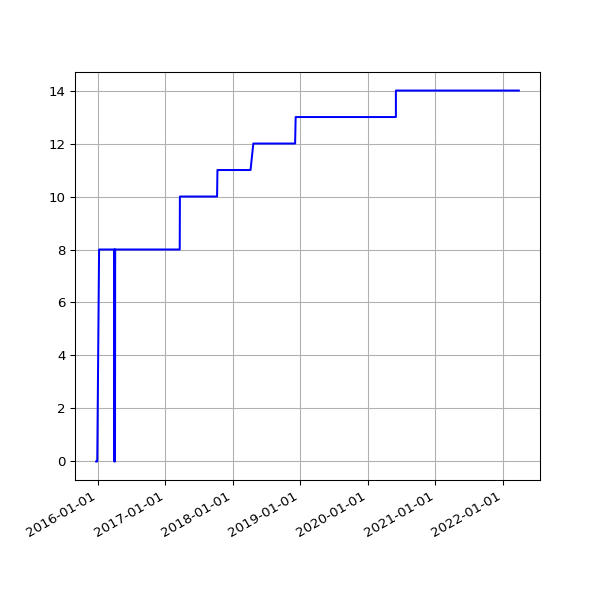

Source data for this figure (header and first rows):
date, value
2015-12-24 02:39:53 +0000, 0
2015-12-25 02:12:00 +0000, 0
2015-12-26 03:10:17 +0000, 0
2015-12-27 02:34:50 +0000, 0
2015-12-28 02:15:10 +0000, 0
2015-12-29 02:23:46 +0000, 0
2015-12-30 02:21:27 +0000, 0
2016-01-09 02:19:06 +0000, 8
2016-01-10 03:42:17 +0000, 8
2016-01-11 03:42:37 +0000, 8
2016-01-12 02:53:35 +0000, 8
2016-01-13 02:21:27 +0000, 8
2016-01-14 02:32:42 +0000, 8
2016-01-15 02:35:40 +0000, 8
2016-01-16 02:19:34 +0000, 8
2016-01-17 02:21:38 +0000, 8
2016-01-18 06:14:36 +0000, 8
2016-01-19 02:34:15 +0000, 8
2016-01-20 03:12:50 +0000, 8
2016-01-21 02:21:52 +0000, 8
2016-01-22 02:58:21 +0000, 8
2016-01-23 02:12:19 +0000, 8
2016-01-24 02:12:52 +0000, 8
2016-01-25 02:20:31 +0000, 8
2016-01-26 02:13:41 +0000, 8
2016-01-27 03:49:34 +0000, 8
2016-01-28 03:53:39 +0000, 8
2016-01-29 03:46:44 +0000, 8
2016-01-30 03:53:31 +0000, 8
2016-01-31 04:03:38 +0000, 8
2016-02-01 04:07:18 +0000, 8
2016-02-02 04:15:40 +0000, 8
2016-02-03 03:50:12 +0000, 8
2016-02-04 03:59:25 +0000, 8
2016-02-05 03:52:58 +0000, 8
2016-02-06 04:02:39 +0000, 8
2016-02-07 03:54:06 +0000, 8
2016-02-08 04:06:58 +0000, 8
2016-02-09 03:51:57 +0000, 8
2016-02-10 04:00:45 +0000, 8
2016-02-11 04:01:23 +0000, 8
2016-02-12 04:15:30 +0000, 8
2016-02-13 04:11:13 +0000, 8
2016-02-14 03:53:30 +0000, 8
2016-02-15 03:51:18 +0000, 8
2016-02-16 04:06:19 +0000, 8
2016-02-17 03:21:25 +0000, 8
2016-02-18 03:57:17 +0000, 8
2016-02-19 04:30:00 +0000, 8
2016-02-20 02:51:05 +0000, 8
2016-02-21 03:01:27 +0000, 8
2016-02-22 02:53:25 +0000, 8
2016-02-23 03:19:44 +0000, 8
2016-02-24 04:20:38 +0000, 8
2016-02-25 04:24:26 +0000, 8
2016-02-26 03:08:08 +0000, 8
2016-02-27 02:31:41 +0000, 8
2016-02-28 04:15:34 +0000, 8
2016-03-01 02:30:54 +0000, 8
2016-03-02 04:27:42 +0000, 8
... 2,276 more rows
